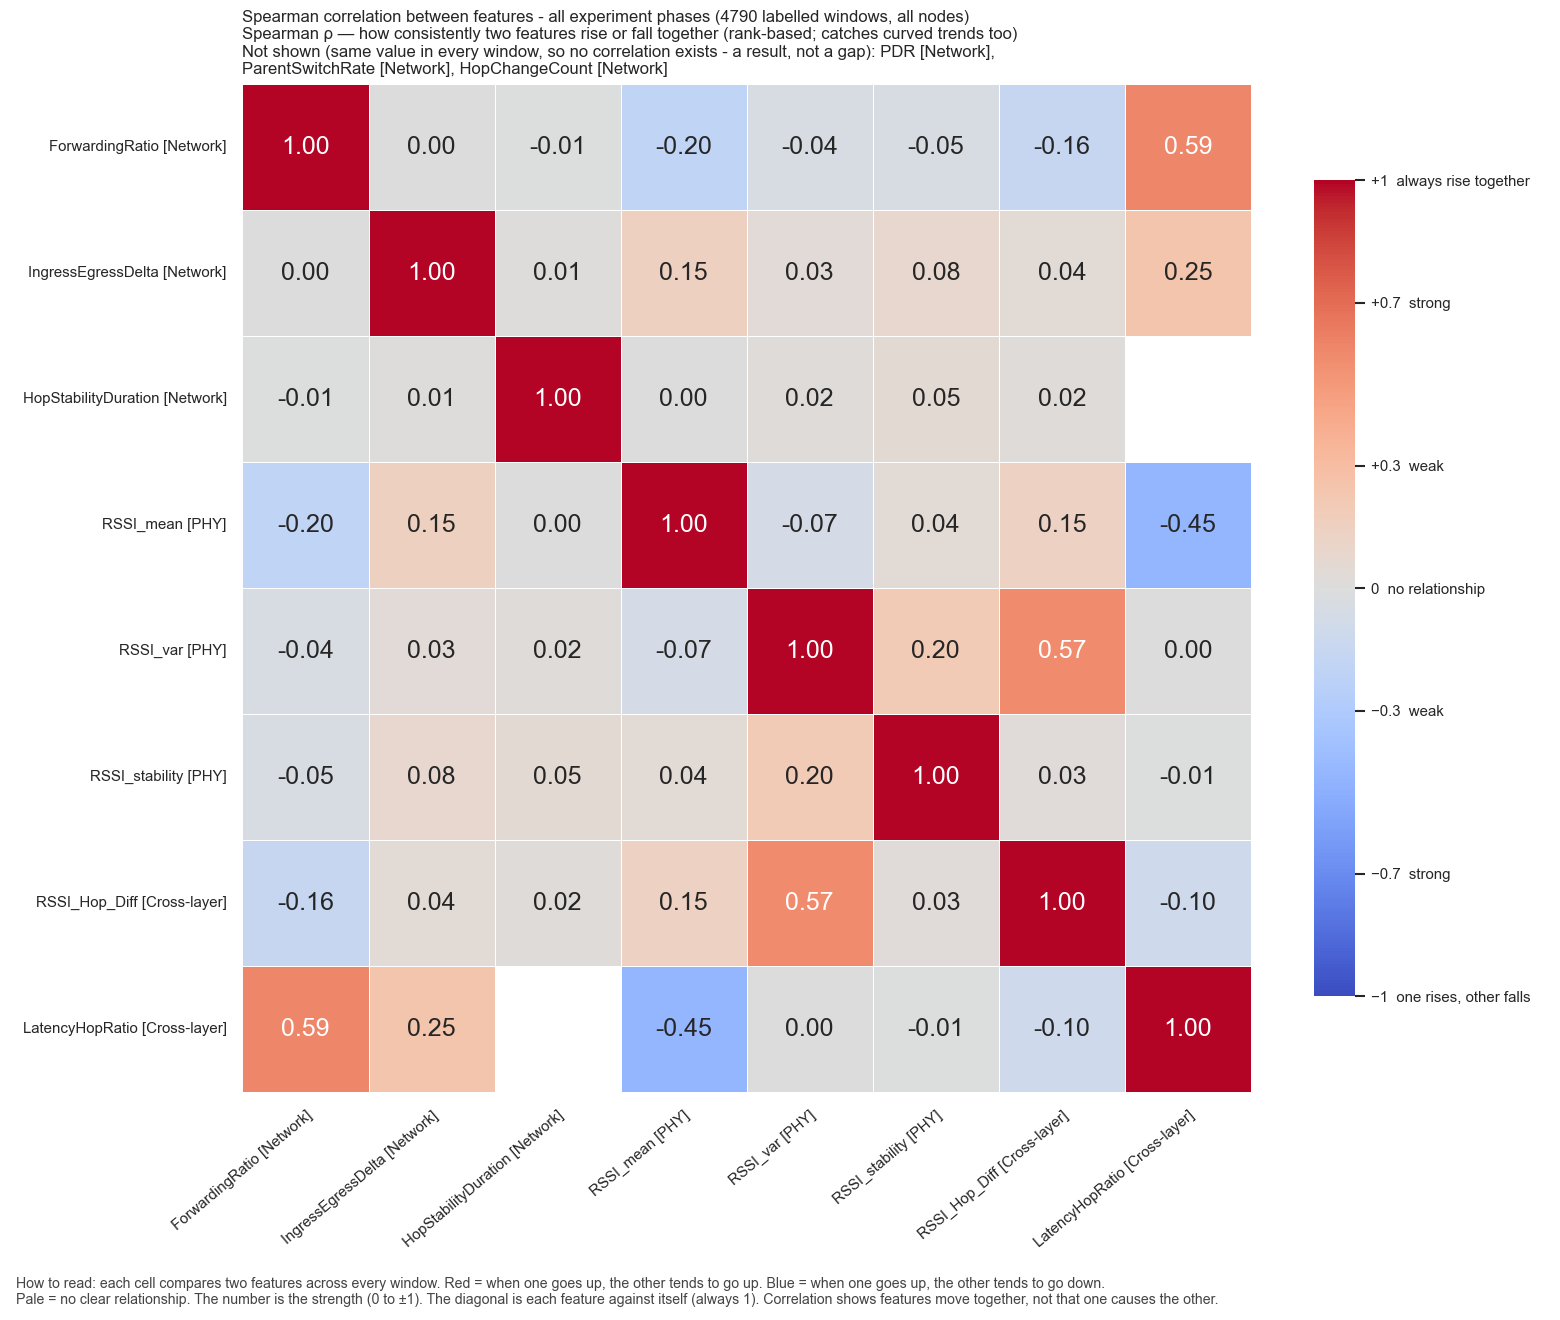

The file beside this chart, header and first rows:
, ForwardingRatio, IngressEgressDelta, HopStabilityDuration, RSSI_mean, RSSI_var, RSSI_stability, RSSI_Hop_Diff, LatencyHopRatio
ForwardingRatio, 1.0, 0.004565, -0.007094, -0.1988, -0.04472, -0.04655, -0.1599, 0.5862
IngressEgressDelta, 0.004565, 1.0, 0.01041, 0.1496, 0.03177, 0.08336, 0.04, 0.2466
HopStabilityDuration, -0.007094, 0.01041, 1.0, 0.0001345, 0.01806, 0.04695, 0.01591, 
RSSI_mean, -0.1988, 0.1496, 0.0001345, 1.0, -0.067, 0.04364, 0.1468, -0.4538
RSSI_var, -0.04472, 0.03177, 0.01806, -0.067, 1.0, 0.1998, 0.5677, 0.002082
RSSI_stability, -0.04655, 0.08336, 0.04695, 0.04364, 0.1998, 1.0, 0.02623, -0.006607
RSSI_Hop_Diff, -0.1599, 0.04, 0.01591, 0.1468, 0.5677, 0.02623, 1.0, -0.105
LatencyHopRatio, 0.5862, 0.2466, , -0.4538, 0.002082, -0.006607, -0.105, 1.0
